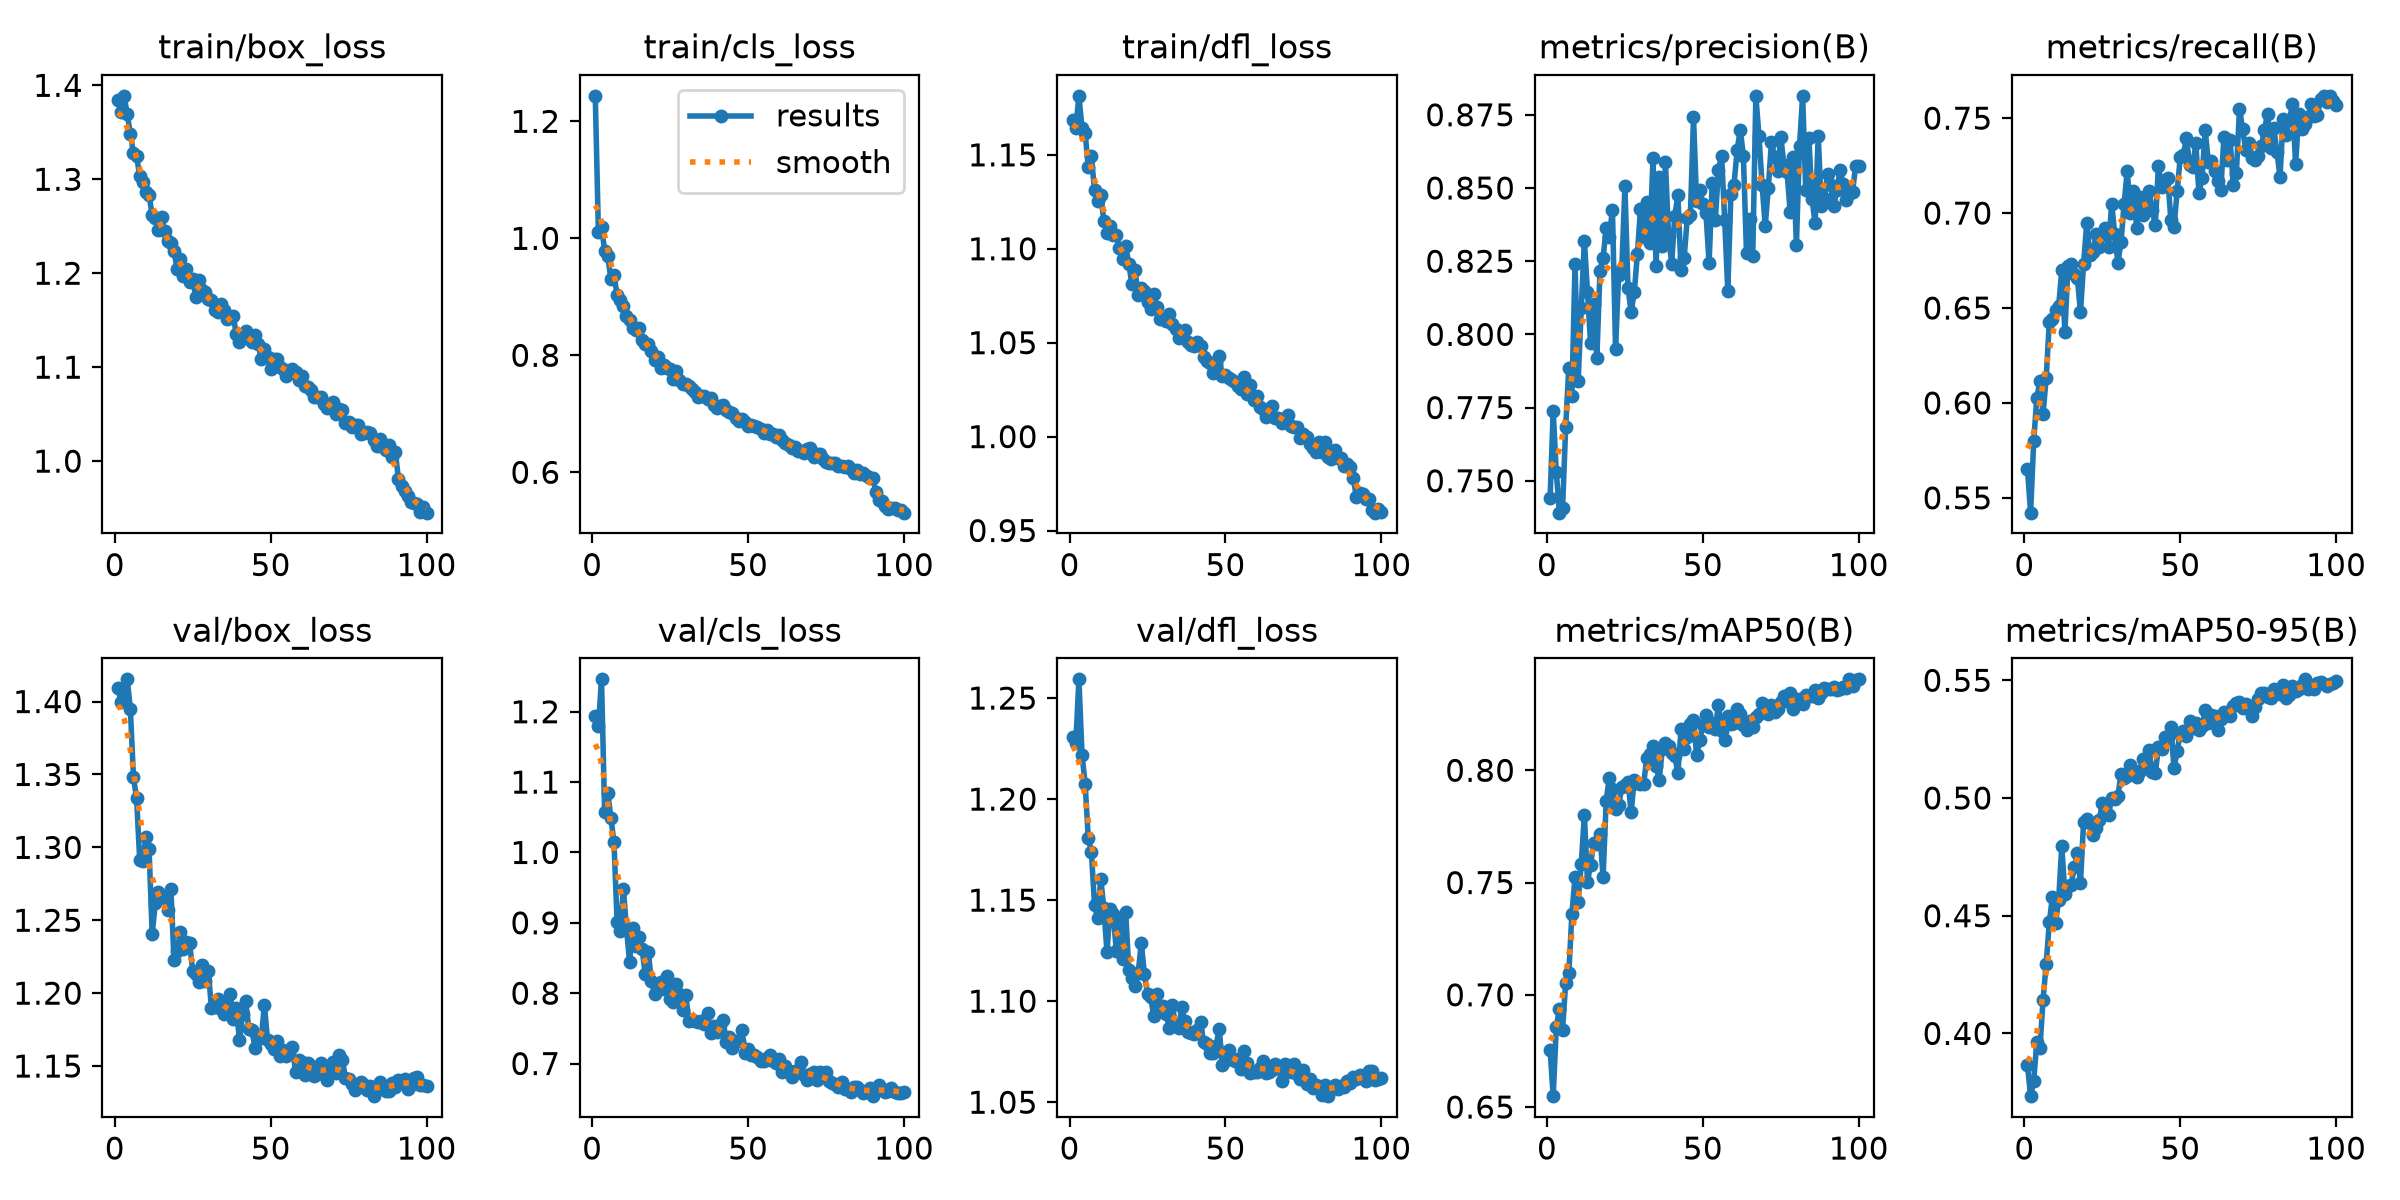

Source data for this figure (header and first rows):
epoch, time, train/box_loss, train/cls_loss, train/dfl_loss, metrics/precision(B), metrics/recall(B), metrics/mAP50(B), metrics/mAP50-95(B), val/box_loss, val/cls_loss, val/dfl_loss, lr/pg0, lr/pg1, lr/pg2
1, 50.87, 1.385, 1.244, 1.168, 0.744, 0.5651, 0.6756, 0.3865, 1.41, 1.194, 1.231, 0.000551, 0.000551, 0.000551
2, 62.32, 1.372, 1.012, 1.164, 0.7737, 0.5422, 0.6548, 0.3734, 1.399, 1.179, 1.228, 0.001096, 0.001096, 0.001096
3, 73.45, 1.389, 1.02, 1.181, 0.7529, 0.5798, 0.6857, 0.3799, 1.401, 1.246, 1.259, 0.001629, 0.001629, 0.001629
4, 84.51, 1.369, 0.979, 1.164, 0.7391, 0.6028, 0.6938, 0.3966, 1.415, 1.057, 1.222, 0.001617, 0.001617, 0.001617
5, 95.89, 1.349, 0.9692, 1.162, 0.7406, 0.6113, 0.6842, 0.3939, 1.395, 1.085, 1.208, 0.001601, 0.001601, 0.001601
6, 107.1, 1.328, 0.9308, 1.143, 0.7683, 0.5944, 0.7054, 0.4143, 1.348, 1.05, 1.181, 0.001584, 0.001584, 0.001584
7, 118.4, 1.324, 0.9374, 1.149, 0.7885, 0.613, 0.7095, 0.4295, 1.334, 1.015, 1.174, 0.001568, 0.001568, 0.001568
8, 129.8, 1.304, 0.9031, 1.131, 0.7789, 0.6427, 0.736, 0.4472, 1.292, 0.9012, 1.148, 0.001551, 0.001551, 0.001551
9, 141, 1.297, 0.8941, 1.126, 0.8241, 0.6443, 0.7525, 0.4581, 1.291, 0.8879, 1.141, 0.001535, 0.001535, 0.001535
10, 152.2, 1.287, 0.8834, 1.129, 0.7839, 0.6488, 0.7414, 0.4467, 1.307, 0.9487, 1.161, 0.001518, 0.001518, 0.001518
11, 163.4, 1.283, 0.8678, 1.115, 0.8089, 0.651, 0.7582, 0.4568, 1.299, 0.8923, 1.146, 0.001502, 0.001502, 0.001502
12, 174.4, 1.262, 0.8604, 1.109, 0.832, 0.6698, 0.7803, 0.4795, 1.24, 0.8445, 1.124, 0.001485, 0.001485, 0.001485
13, 185.9, 1.259, 0.8464, 1.112, 0.8144, 0.6374, 0.7503, 0.4594, 1.262, 0.892, 1.146, 0.001469, 0.001469, 0.001469
14, 196.9, 1.246, 0.8435, 1.107, 0.797, 0.6722, 0.758, 0.4624, 1.269, 0.8669, 1.143, 0.001452, 0.001452, 0.001452
15, 208, 1.26, 0.8462, 1.107, 0.8103, 0.6734, 0.7677, 0.4631, 1.267, 0.8805, 1.125, 0.001436, 0.001436, 0.001436
16, 219.2, 1.245, 0.8259, 1.101, 0.7919, 0.6681, 0.767, 0.4706, 1.265, 0.8632, 1.139, 0.001419, 0.001419, 0.001419
17, 230.2, 1.234, 0.8193, 1.095, 0.8216, 0.6659, 0.7716, 0.4766, 1.257, 0.8274, 1.121, 0.001403, 0.001403, 0.001403
18, 241.4, 1.232, 0.8194, 1.102, 0.8263, 0.6477, 0.7523, 0.464, 1.272, 0.8584, 1.144, 0.001386, 0.001386, 0.001386
19, 252.5, 1.224, 0.8081, 1.092, 0.8362, 0.6734, 0.7865, 0.4898, 1.223, 0.8179, 1.115, 0.00137, 0.00137, 0.00137
20, 263.6, 1.204, 0.7925, 1.081, 0.8334, 0.6946, 0.7967, 0.4912, 1.229, 0.7986, 1.111, 0.001353, 0.001353, 0.001353
21, 274.7, 1.215, 0.7967, 1.089, 0.8426, 0.6779, 0.7917, 0.4892, 1.242, 0.8053, 1.108, 0.001337, 0.001337, 0.001337
22, 286, 1.197, 0.7774, 1.075, 0.795, 0.6796, 0.7827, 0.4842, 1.231, 0.8155, 1.114, 0.00132, 0.00132, 0.00132
23, 297.3, 1.204, 0.7843, 1.079, 0.8204, 0.6888, 0.7844, 0.4873, 1.235, 0.8055, 1.129, 0.001304, 0.001304, 0.001304
24, 308.6, 1.191, 0.7787, 1.078, 0.8224, 0.6822, 0.7924, 0.4905, 1.235, 0.8243, 1.114, 0.001287, 0.001287, 0.001287
25, 319.7, 1.194, 0.7772, 1.072, 0.8505, 0.6884, 0.7935, 0.4977, 1.215, 0.7911, 1.104, 0.001271, 0.001271, 0.001271
26, 330.8, 1.175, 0.76, 1.068, 0.8157, 0.6921, 0.7949, 0.4944, 1.213, 0.7876, 1.102, 0.001254, 0.001254, 0.001254
27, 341.9, 1.193, 0.7731, 1.076, 0.8077, 0.6822, 0.7812, 0.4929, 1.208, 0.8137, 1.093, 0.001238, 0.001238, 0.001238
28, 353, 1.182, 0.7586, 1.069, 0.8144, 0.7049, 0.7959, 0.5, 1.22, 0.7985, 1.103, 0.001221, 0.001221, 0.001221
29, 364.3, 1.18, 0.7511, 1.063, 0.8274, 0.689, 0.7941, 0.4996, 1.209, 0.776, 1.095, 0.001205, 0.001205, 0.001205
30, 375.5, 1.173, 0.751, 1.063, 0.8429, 0.6737, 0.7937, 0.5007, 1.215, 0.7976, 1.098, 0.001188, 0.001188, 0.001188
31, 386.6, 1.171, 0.7474, 1.062, 0.8334, 0.6848, 0.7937, 0.5104, 1.19, 0.7608, 1.093, 0.001172, 0.001172, 0.001172
32, 397.9, 1.161, 0.7432, 1.065, 0.8451, 0.705, 0.8054, 0.5086, 1.191, 0.7617, 1.087, 0.001155, 0.001155, 0.001155
33, 409, 1.159, 0.7379, 1.06, 0.8312, 0.7223, 0.8073, 0.5094, 1.196, 0.761, 1.098, 0.001139, 0.001139, 0.001139
34, 420.2, 1.168, 0.7281, 1.057, 0.8601, 0.6998, 0.8107, 0.5141, 1.189, 0.759, 1.088, 0.001122, 0.001122, 0.001122
35, 431.5, 1.161, 0.7308, 1.053, 0.8234, 0.7117, 0.8021, 0.5114, 1.185, 0.7611, 1.087, 0.001106, 0.001106, 0.001106
36, 442.4, 1.151, 0.7311, 1.055, 0.8538, 0.6923, 0.7958, 0.5088, 1.192, 0.7557, 1.097, 0.001089, 0.001089, 0.001089
37, 453.4, 1.153, 0.7257, 1.057, 0.83, 0.7083, 0.8094, 0.5115, 1.199, 0.7718, 1.09, 0.001073, 0.001073, 0.001073
38, 464.6, 1.154, 0.7268, 1.05, 0.8587, 0.6989, 0.8119, 0.5165, 1.182, 0.7432, 1.085, 0.001056, 0.001056, 0.001056
39, 475.6, 1.135, 0.7144, 1.049, 0.8337, 0.7011, 0.8107, 0.515, 1.19, 0.7528, 1.084, 0.00104, 0.00104, 0.00104
40, 486.8, 1.127, 0.7102, 1.048, 0.8241, 0.7114, 0.8078, 0.5204, 1.168, 0.7443, 1.084, 0.001023, 0.001023, 0.001023
41, 497.8, 1.131, 0.7133, 1.05, 0.8406, 0.7016, 0.8064, 0.511, 1.186, 0.7547, 1.086, 0.001007, 0.001007, 0.001007
42, 509.2, 1.139, 0.7148, 1.048, 0.8475, 0.6939, 0.7987, 0.5105, 1.195, 0.762, 1.09, 0.0009904, 0.0009904, 0.0009904
43, 520.4, 1.132, 0.7073, 1.042, 0.822, 0.7248, 0.8183, 0.5216, 1.175, 0.7312, 1.08, 0.0009739, 0.0009739, 0.0009739
44, 531.4, 1.127, 0.7029, 1.04, 0.826, 0.7138, 0.8093, 0.5207, 1.174, 0.7371, 1.079, 0.0009574, 0.0009574, 0.0009574
45, 542.7, 1.134, 0.7018, 1.039, 0.8397, 0.7174, 0.8149, 0.5259, 1.162, 0.7218, 1.074, 0.0009409, 0.0009409, 0.0009409
46, 553.8, 1.125, 0.6928, 1.034, 0.8406, 0.7183, 0.8206, 0.5254, 1.17, 0.7314, 1.074, 0.0009244, 0.0009244, 0.0009244
47, 564.9, 1.109, 0.6874, 1.039, 0.8741, 0.6961, 0.8225, 0.5303, 1.169, 0.7322, 1.078, 0.0009078, 0.0009078, 0.0009078
48, 576, 1.119, 0.691, 1.043, 0.8454, 0.6928, 0.8066, 0.5126, 1.192, 0.7472, 1.086, 0.0008913, 0.0008913, 0.0008913
49, 587.1, 1.111, 0.686, 1.032, 0.8494, 0.7115, 0.8133, 0.5201, 1.168, 0.7156, 1.068, 0.0008748, 0.0008748, 0.0008748
50, 598.3, 1.098, 0.6795, 1.033, 0.8446, 0.7294, 0.8203, 0.5273, 1.165, 0.7203, 1.07, 0.0008583, 0.0008583, 0.0008583
51, 609.5, 1.109, 0.6807, 1.031, 0.8414, 0.7308, 0.8247, 0.5285, 1.161, 0.7123, 1.076, 0.0008418, 0.0008418, 0.0008418
52, 620.8, 1.108, 0.6797, 1.03, 0.8244, 0.7396, 0.8193, 0.5264, 1.167, 0.7116, 1.072, 0.0008253, 0.0008253, 0.0008253
53, 631.8, 1.1, 0.6782, 1.029, 0.8516, 0.7254, 0.8211, 0.5325, 1.157, 0.7098, 1.07, 0.0008088, 0.0008088, 0.0008088
54, 642.9, 1.098, 0.6735, 1.027, 0.8391, 0.7245, 0.8186, 0.5299, 1.161, 0.7034, 1.071, 0.0007923, 0.0007923, 0.0007923
55, 654, 1.09, 0.6676, 1.026, 0.8562, 0.7367, 0.8293, 0.5317, 1.157, 0.7033, 1.066, 0.0007758, 0.0007758, 0.0007758
56, 665.1, 1.094, 0.6722, 1.032, 0.861, 0.7105, 0.8174, 0.5289, 1.159, 0.7078, 1.075, 0.0007593, 0.0007593, 0.0007593
57, 676.3, 1.098, 0.6658, 1.023, 0.8392, 0.7186, 0.8135, 0.5304, 1.163, 0.7122, 1.069, 0.0007428, 0.0007428, 0.0007428
58, 687.4, 1.094, 0.6663, 1.027, 0.8148, 0.7437, 0.8243, 0.5373, 1.146, 0.704, 1.064, 0.0007263, 0.0007263, 0.0007263
59, 698.6, 1.086, 0.6608, 1.019, 0.8481, 0.727, 0.8205, 0.532, 1.154, 0.7012, 1.065, 0.0007098, 0.0007098, 0.0007098
60, 709.7, 1.091, 0.6642, 1.022, 0.8512, 0.7274, 0.8212, 0.5352, 1.153, 0.7071, 1.065, 0.0006933, 0.0006933, 0.0006933
... 40 more rows
